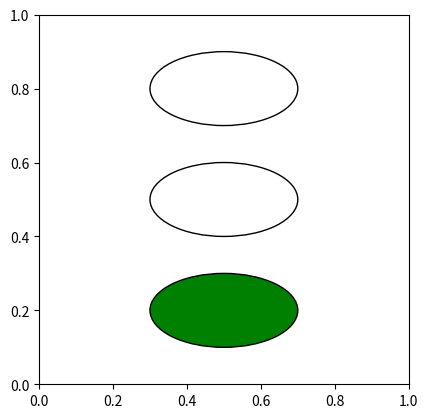

The script that saved this image:
import matplotlib.pyplot as plt
import matplotlib.patches as patches
from matplotlib.animation import FuncAnimation


# Створення фігур та підготовка відображення
fig, ax = plt.subplots()


# Червоний еліпс
ellipse1 = patches.Ellipse((0.5, 0.8), width=0.4, height=0.2, facecolor='red', alpha=0)
ax.add_patch(ellipse1)

# Жовтий еліпс
ellipse2 = patches.Ellipse((0.5, 0.5), width=0.4, height=0.2, facecolor='yellow', alpha=0)
ax.add_patch(ellipse2)

# Зелений еліпс
ellipse3 = patches.Ellipse((0.5, 0.2), width=0.4, height=0.2, facecolor='green', alpha=1)
ax.add_patch(ellipse3)

# Додавання контурів
for e in [ellipse1, ellipse2, ellipse3]:
    ellipse_contour = patches.Ellipse(xy=e.center, width=e.width, height=e.height, fill=False, edgecolor='black',
                                      linewidth=1, alpha=1.0)
    ax.add_patch(ellipse_contour)

# Налаштування відображення
ax.set_xlim(0, 1)
ax.set_ylim(0, 1)
ax.set_aspect('equal', adjustable='box')

def init():
    return ellipse1, ellipse2, ellipse3 

iterations = 0
# Ініціалізація анімації
def update(frame):
    global iterations
    if frame < 10:
        ellipse1.set_alpha(0.1 * frame)
        ellipse3.set_alpha(1 - 0.11 * frame)
    elif frame < 20:
        ellipse3.set_alpha(0)
        ellipse1.set_alpha(1 - 0.1 * (frame - 10))
        ellipse3.set_alpha(0.11 * (frame - 10))
    elif frame < 25:
        ellipse1.set_alpha(0)
        ellipse3.set_alpha(1 - 0.14 * (frame - 20))
    else:
        ellipse3.set_alpha(0)

        # Changing color of ellipse2 for 2 frames
        if frame % 5 == 0 and frame < 35:
            ellipse2.set_alpha(1)
            ellipse2.set_facecolor('yellow')
        else:
            ellipse2.set_facecolor('white')
    
    iterations += 1
    if iterations == 400: #400 кадрів ( тобто 10 разів по 40)
       ani.event_source.stop()

ani = FuncAnimation(fig, update, init_func=init, frames=40, repeat=10)

plt.show()
